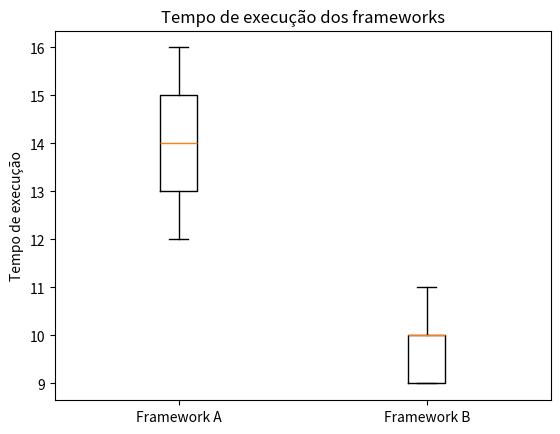

Recreate this plot in Python.
import numpy as np
import scipy.stats as stats
import matplotlib.pyplot as plt


framework_A = np.array([
15, 13, 14, 12, 16, 15, 14, 13,
12, 14, 15, 13, 16, 14, 13, 15,
14, 13, 12, 15, 16, 14, 13, 15
])
framework_B = np.array([
10, 9, 11, 10, 9, 10, 11, 9,
10, 9, 10, 11, 9, 10, 9, 11,
10, 9, 10, 11, 9, 10, 9, 10
])

print("Shapiro A - ", stats.shapiro(framework_A))
print("Shapiro B - ", stats.shapiro(framework_B))

print("Levene:", stats.levene(framework_A, framework_B))

mw = stats.mannwhitneyu(framework_A, framework_B, alternative="two-sided")
print("\nMann-Whitney:", mw)

plt.boxplot([framework_A, framework_B], labels=["Framework A", "Framework B"])
plt.title("Tempo de execução dos frameworks")
plt.ylabel("Tempo de execução")
plt.show()
